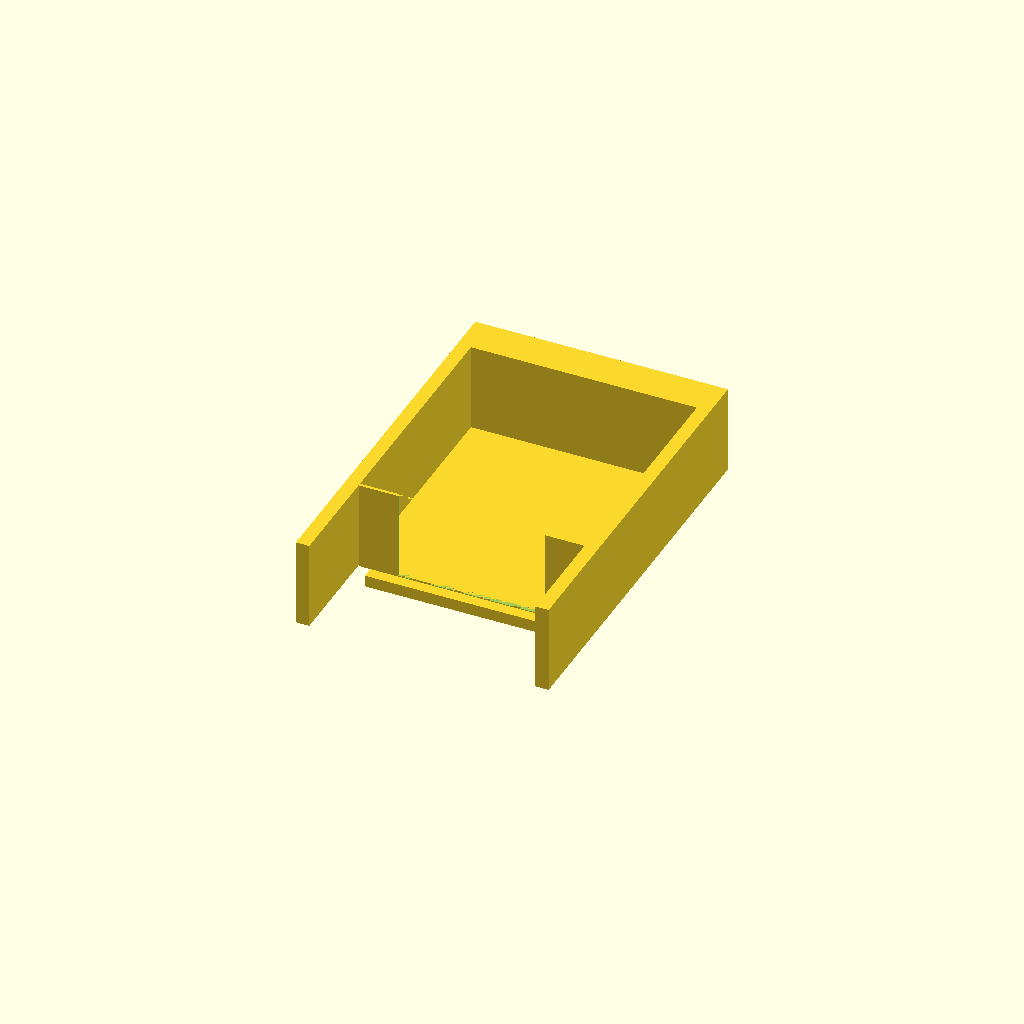
Cell 1: rendered with the file's own defaults.
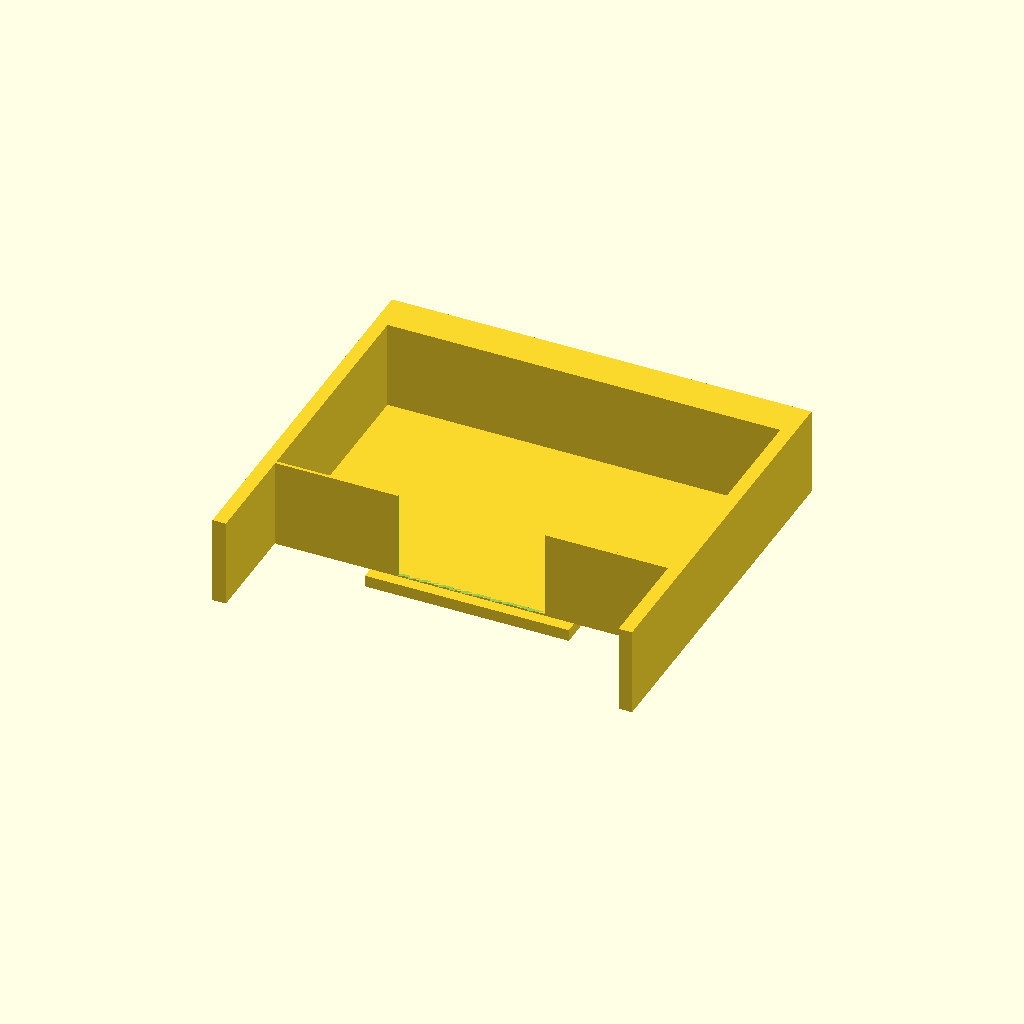
Cell 2: stage_width = 40000 (everything else at default).
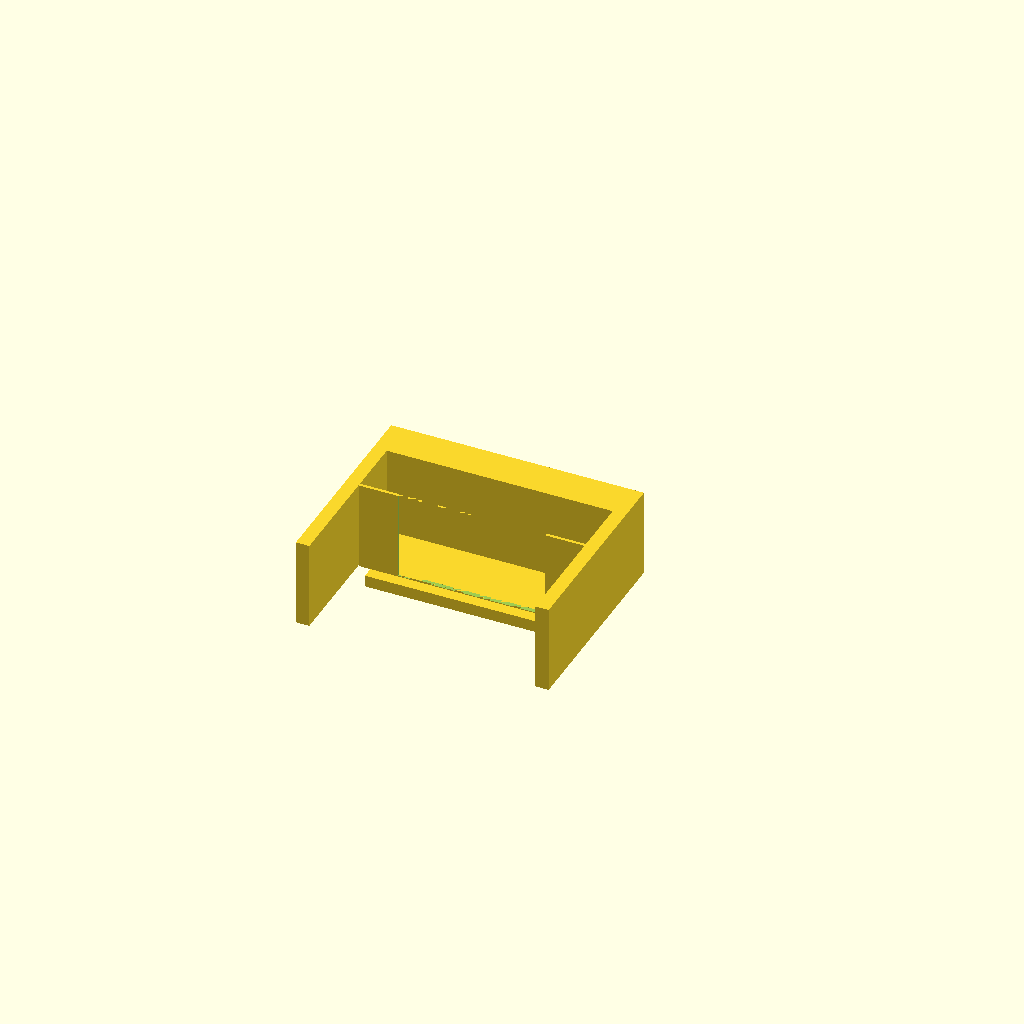
Cell 3: the same model with stage_depth = 6000.
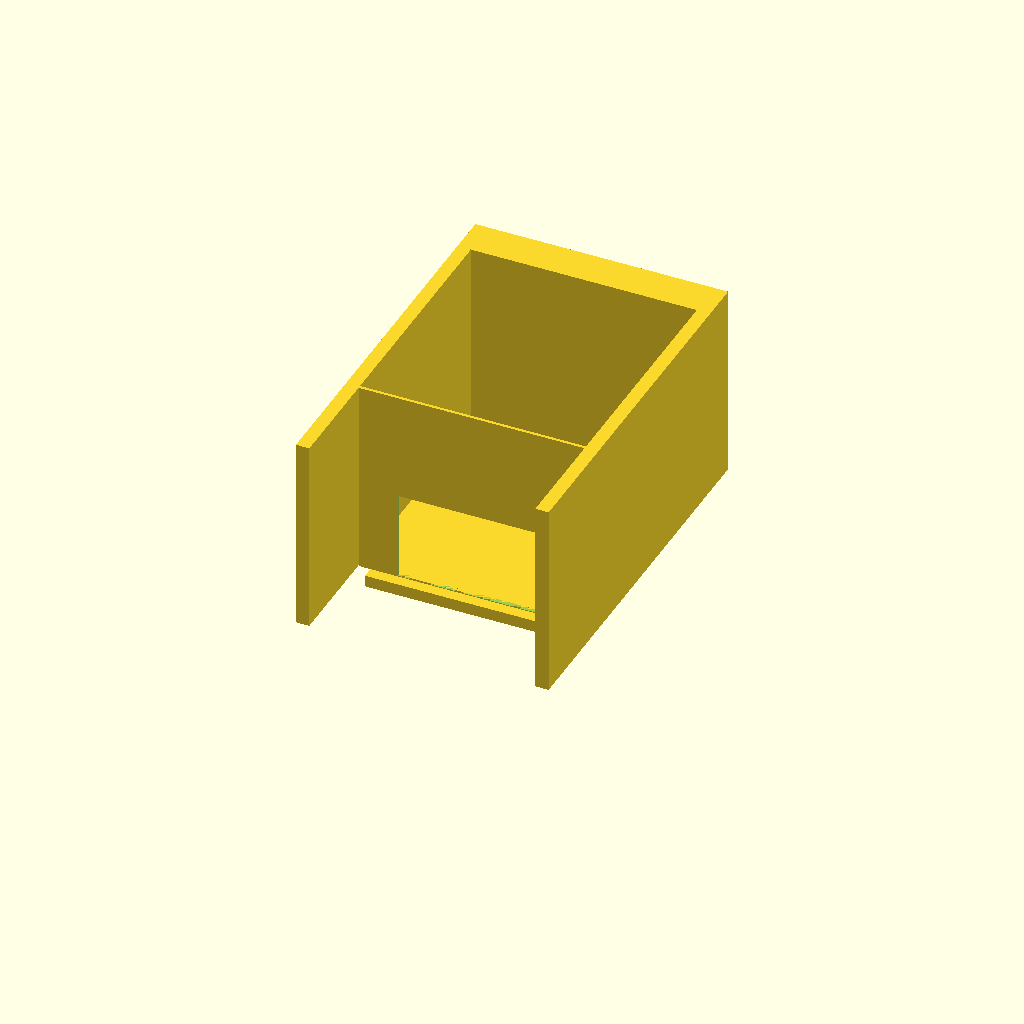
Cell 4: the same model with wall_height = 20000.
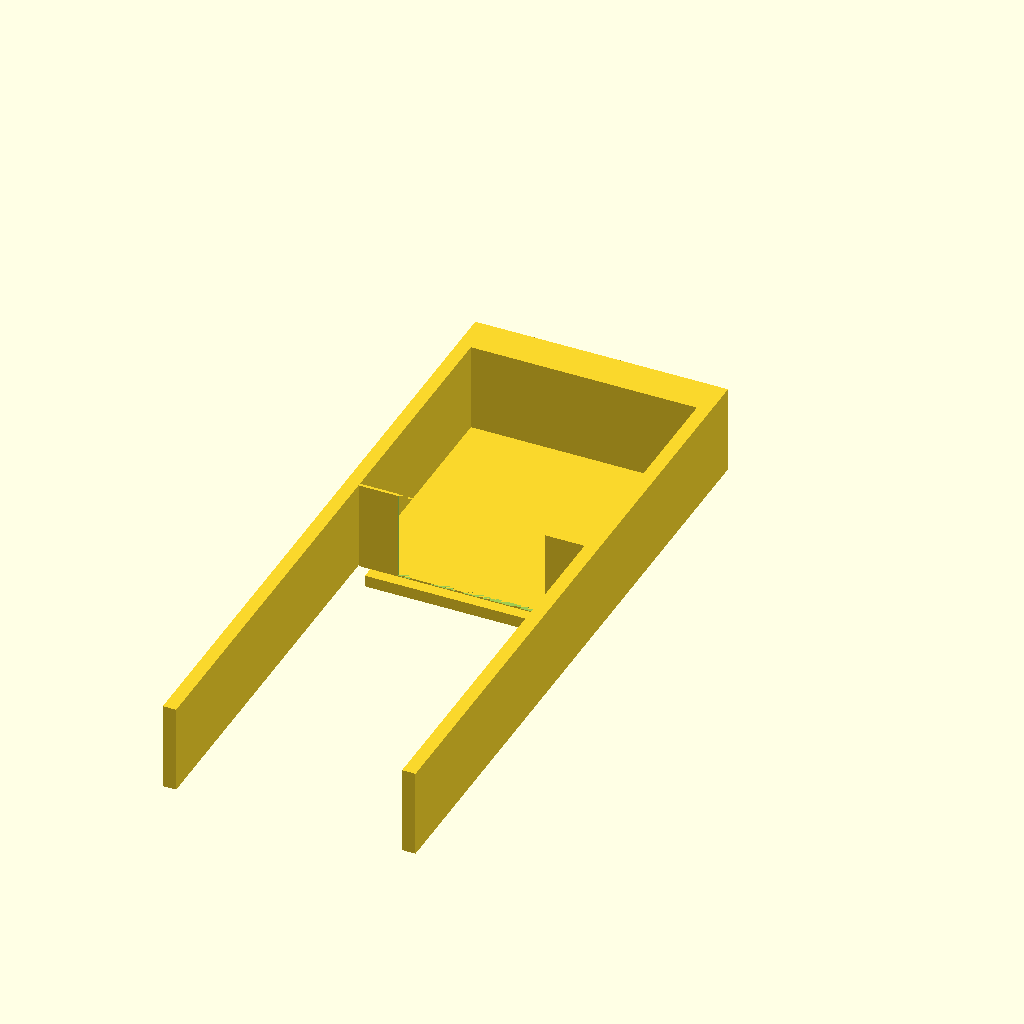
Cell 5: house_depth = 40000 (everything else at default).
One fixed orthographic camera (rotation 55°, 0°, 25°; colour scheme Cornfield) for every cell.
Source of the model, parts/theatre/theatre.scad:
// Theatre - a proscenium theatre's shell: the stage floor, its side and upstage walls,
// the proscenium wall with its opening, the pit below the stage, and the side walls
// running downstage into the house.
//
// Frame: millimetres; the origin is the plaster line's centre on the stage floor;
// +x is to the right as the house sees the stage, +y upstage, +z up.
//
// Every default is a measurement of one real stage house, traced from its plan
// (a few boxes, not the outline). The house beyond the side walls, the fly tower
// and the seating are not drawn.

// Customizer parameters
stage_width = 23010;       // [8000:100:40000] Stage floor, wall to wall
stage_depth = 24375;       // [6000:100:40000] Plaster line to the upstage wall
wall_height = 9000;        // [4000:100:20000] Walls, from the stage floor
house_depth = 10920;       // [0:100:40000] How far the side walls run downstage of the plaster line
proscenium_width = 15015;  // [4000:100:40000] The proscenium opening
proscenium_height = 9000;  // [3000:100:20000] The opening's height; the wall's, for no header
pit_width = 20748;         // [0:100:40000] The pit below the stage
pit_length = 14040;        // [0:100:40000] The pit, downstage to upstage
pit_depth = 1200;          // [0:50:4000] The pit, below the stage floor's underside

/* [Hidden] */
stage_floor = 200;         // the stage floor's thickness
side_wall = 1365;          // the side walls' thickness
upstage_wall = 3900;       // the upstage wall's thickness
proscenium_wall = 312;     // the proscenium wall's thickness, centred on the plaster line
pit_front = 1170;          // how far downstage of the plaster line the pit begins

half = stage_width / 2;
opening = min(proscenium_width, stage_width) / 2;
// The opening cut from the floor to its height, or past the wall's top when it has no header.
cut = proscenium_height >= wall_height ? wall_height + 2 : proscenium_height;

module stage_floor() {
    translate([-half, 0, -stage_floor]) cube([stage_width, stage_depth, stage_floor]);
}

module side_walls() {
    for (x = [-half - side_wall, half])
        translate([x, -house_depth, 0]) cube([side_wall, house_depth + stage_depth, wall_height]);
}

module upstage_wall() {
    translate([-half - side_wall, stage_depth, 0])
        cube([stage_width + 2 * side_wall, upstage_wall, wall_height]);
}

module proscenium() {
    difference() {
        translate([-half, -proscenium_wall / 2, 0]) cube([stage_width, proscenium_wall, wall_height]);
        translate([-opening, -proscenium_wall, -1]) cube([2 * opening, 2 * proscenium_wall, cut + 1]);
    }
}

module pit() {
    if (pit_width > 0 && pit_length > 0 && pit_depth > 0)
        translate([-pit_width / 2, -pit_front, -stage_floor - pit_depth])
            cube([pit_width, pit_length, pit_depth]);
}

stage_floor();
side_walls();
upstage_wall();
proscenium();
pit();
Parameter table extracted from the source (name, type, default, range or options):
stage_width: number, default 23010, range 8000 to 40000, step 100
stage_depth: number, default 24375, range 6000 to 40000, step 100
wall_height: number, default 9000, range 4000 to 20000, step 100
house_depth: number, default 10920, range 0 to 40000, step 100
proscenium_width: number, default 15015, range 4000 to 40000, step 100
proscenium_height: number, default 9000, range 3000 to 20000, step 100
pit_width: number, default 20748, range 0 to 40000, step 100
pit_length: number, default 14040, range 0 to 40000, step 100
pit_depth: number, default 1200, range 0 to 4000, step 50
